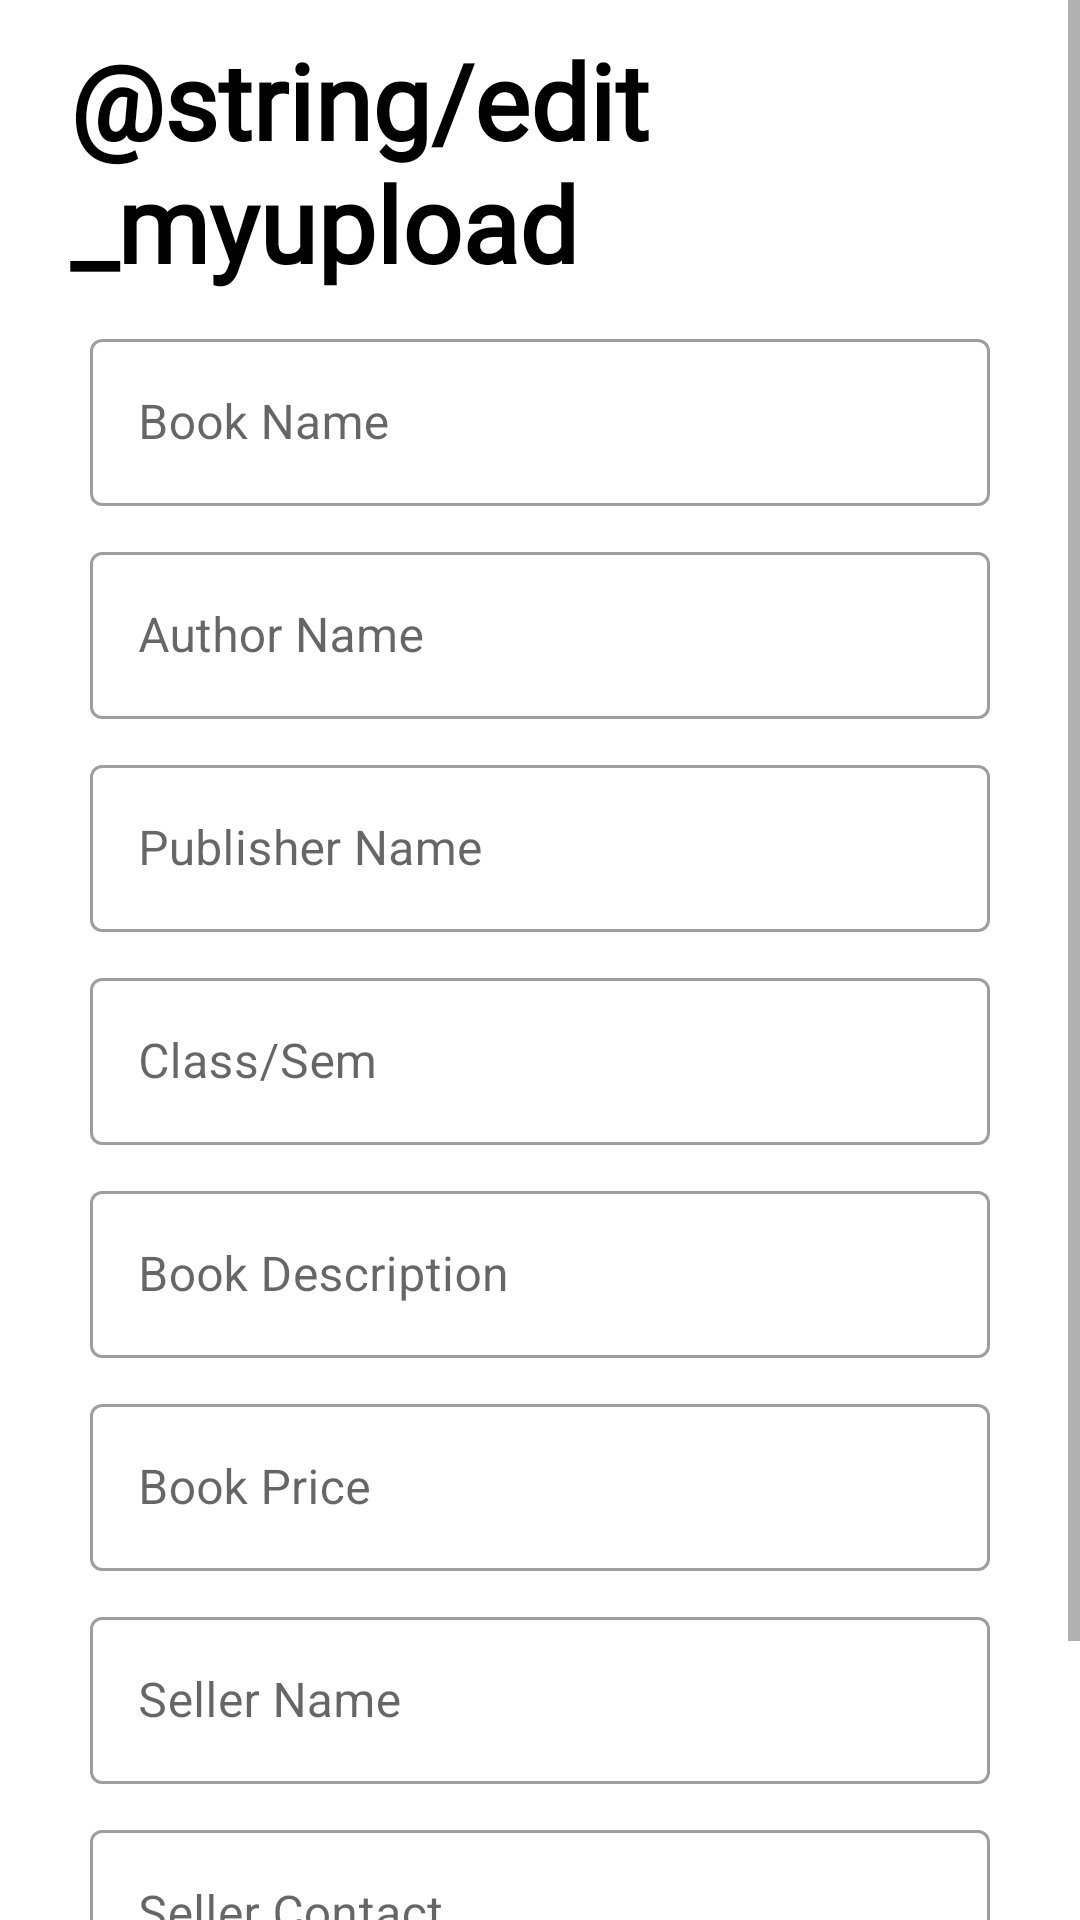

Here is an Android app screen rendered from its layout file. Give the layout XML and the strings, colors and styles it references.
<!-- AndroidManifest.xml: application theme Theme.BookLoop -->
<!-- res/layout/activity_edit_book_details.xml -->
<?xml version="1.0" encoding="utf-8"?>
<ScrollView xmlns:android="http://schemas.android.com/apk/res/android"
    android:id="@+id/scroll"
    android:layout_width="match_parent"
    android:layout_height="match_parent">
<LinearLayout xmlns:android="http://schemas.android.com/apk/res/android"
    xmlns:app="http://schemas.android.com/apk/res-auto"
    xmlns:tools="http://schemas.android.com/tools"
    android:layout_width="match_parent"
    android:layout_height="match_parent"
    android:orientation="vertical"
    tools:context=".EditBookDetails">

    <LinearLayout
        android:id="@+id/content"
        android:layout_width="match_parent"
        android:layout_height="wrap_content"
        android:orientation="vertical"
        android:layout_marginHorizontal="20dp"
        android:layout_marginVertical="10dp">

        <TextView
            android:id="@+id/txt_user"
            android:layout_width="313dp"
            android:layout_height="wrap_content"
            android:layout_gravity="center"
            android:fontFamily="@font/poppins"
            android:text="@string/edit_myupload"
            android:textColor="@color/black"
            android:layout_marginBottom="5dp"
            android:textSize="35dp"
            android:textStyle="bold" />

        <com.google.android.material.textfield.TextInputLayout
            android:id="@+id/lay_bE_book_name"
            style="@style/Widget.MaterialComponents.TextInputLayout.OutlinedBox"
            android:layout_width="match_parent"
            android:layout_height="wrap_content"
            android:layout_marginLeft="10dp"
            android:layout_marginRight="10dp"
            android:layout_marginTop="5dp"
            android:layout_marginBottom="5dp">
            <com.google.android.material.textfield.TextInputEditText
                android:layout_width="match_parent"
                android:hint="Book Name"
                android:inputType="textAutoCorrect"
                android:id="@+id/inp_bE_book_name"
                android:layout_height="wrap_content"/>
        </com.google.android.material.textfield.TextInputLayout>

        <com.google.android.material.textfield.TextInputLayout
            android:id="@+id/lay_bE_author_name"
            style="@style/Widget.MaterialComponents.TextInputLayout.OutlinedBox"
            android:layout_width="match_parent"
            android:layout_height="wrap_content"
            android:layout_marginLeft="10dp"
            android:layout_marginRight="10dp"
            android:layout_marginTop="5dp"
            android:layout_marginBottom="5dp">
            <com.google.android.material.textfield.TextInputEditText
                android:layout_width="match_parent"
                android:hint="Author Name"
                android:inputType="textAutoCorrect"
                android:id="@+id/inp_author_book_name"
                android:layout_height="wrap_content"/>
        </com.google.android.material.textfield.TextInputLayout>

        <com.google.android.material.textfield.TextInputLayout
            android:id="@+id/lay_bE_publisher_name"
            style="@style/Widget.MaterialComponents.TextInputLayout.OutlinedBox"
            android:layout_width="match_parent"
            android:layout_height="wrap_content"
            android:layout_marginLeft="10dp"
            android:layout_marginRight="10dp"
            android:layout_marginTop="5dp"
            android:layout_marginBottom="5dp">
            <com.google.android.material.textfield.TextInputEditText
                android:layout_width="match_parent"
                android:hint="Publisher Name"
                android:inputType="textAutoCorrect"
                android:id="@+id/inp_bE_publisher_name"
                android:layout_height="wrap_content"/>
        </com.google.android.material.textfield.TextInputLayout>

        <com.google.android.material.textfield.TextInputLayout
            android:id="@+id/lay_bE_sem"
            style="@style/Widget.MaterialComponents.TextInputLayout.OutlinedBox"
            android:layout_width="match_parent"
            android:layout_height="wrap_content"
            android:layout_marginLeft="10dp"
            android:layout_marginRight="10dp"
            android:layout_marginTop="5dp"
            android:layout_marginBottom="5dp">
            <com.google.android.material.textfield.TextInputEditText
                android:layout_width="match_parent"
                android:hint="Class/Sem"
                android:inputType="textAutoCorrect"
                android:id="@+id/inp_bE_sem"
                android:layout_height="wrap_content"/>
        </com.google.android.material.textfield.TextInputLayout>

        <com.google.android.material.textfield.TextInputLayout
            android:id="@+id/lay_bE_book_description"
            style="@style/Widget.MaterialComponents.TextInputLayout.OutlinedBox"
            android:layout_width="match_parent"
            android:layout_height="wrap_content"
            android:layout_marginLeft="10dp"
            android:layout_marginRight="10dp"
            android:layout_marginTop="5dp"
            android:layout_marginBottom="5dp">
            <com.google.android.material.textfield.TextInputEditText
                android:layout_width="match_parent"
                android:hint="Book Description"
                android:inputType="textAutoCorrect"
                android:id="@+id/inp_bE_book_description"
                android:layout_height="wrap_content"/>
        </com.google.android.material.textfield.TextInputLayout>

        <com.google.android.material.textfield.TextInputLayout
            android:id="@+id/lay_bE_book_price"
            style="@style/Widget.MaterialComponents.TextInputLayout.OutlinedBox"
            android:layout_width="match_parent"
            android:layout_height="wrap_content"
            android:layout_marginLeft="10dp"
            android:layout_marginRight="10dp"
            android:layout_marginTop="5dp"
            android:layout_marginBottom="5dp">
            <com.google.android.material.textfield.TextInputEditText
                android:layout_width="match_parent"
                android:hint="Book Price"
                android:inputType="number"
                android:id="@+id/inp_bE_book_price"
                android:layout_height="wrap_content"/>
        </com.google.android.material.textfield.TextInputLayout>

        <com.google.android.material.textfield.TextInputLayout
            android:id="@+id/lay_bE_seller_name"
            style="@style/Widget.MaterialComponents.TextInputLayout.OutlinedBox"
            android:layout_width="match_parent"
            android:layout_height="wrap_content"
            android:layout_marginLeft="10dp"
            android:layout_marginRight="10dp"
            android:layout_marginTop="5dp"
            android:layout_marginBottom="5dp">
            <com.google.android.material.textfield.TextInputEditText
                android:layout_width="match_parent"
                android:hint="Seller Name"
                android:inputType="textAutoCorrect"
                android:id="@+id/inp_bE_seller_name"
                android:layout_height="wrap_content"/>
        </com.google.android.material.textfield.TextInputLayout>

        <com.google.android.material.textfield.TextInputLayout
            android:id="@+id/lay_bE_seller_phone"
            style="@style/Widget.MaterialComponents.TextInputLayout.OutlinedBox"
            android:layout_width="match_parent"
            android:layout_height="wrap_content"
            android:layout_marginLeft="10dp"
            android:layout_marginRight="10dp"
            android:layout_marginTop="5dp"
            android:layout_marginBottom="5dp">
            <com.google.android.material.textfield.TextInputEditText
                android:layout_width="match_parent"
                android:hint="Seller Contact"
                android:inputType="number"
                android:id="@+id/inp_bE_seller_phone"
                android:layout_height="wrap_content"/>
        </com.google.android.material.textfield.TextInputLayout>


    </LinearLayout>

    <LinearLayout
        android:layout_width="wrap_content"
        android:layout_height="wrap_content"
        android:layout_marginLeft="20dp"
        android:layout_marginRight="20dp"
        android:orientation="vertical"
        android:layout_gravity="center">

        <Button
            android:id="@+id/btn_bE_update"
            android:layout_width="match_parent"
            android:layout_height="wrap_content"
            android:layout_margin="10dp"
            android:text="Update" />
    </LinearLayout>

</LinearLayout>
</ScrollView>
<!-- resources referenced by this layout -->
<resources>
  <color name="black">#FF000000</color>
  <style name="Theme.BookLoop" parent="Theme.MaterialComponents.DayNight.DarkActionBar">
          
          <item name="colorPrimary">@color/purple_500</item>
          <item name="colorPrimaryVariant">@color/purple_700</item>
          <item name="colorOnPrimary">@color/white</item>
          
          <item name="colorSecondary">@color/teal_200</item>
          <item name="colorSecondaryVariant">@color/teal_700</item>
          <item name="colorOnSecondary">@color/black</item>
          
          <item name="android:statusBarColor" tools:targetApi="l">?attr/colorPrimaryVariant</item>
          
      </style>
  <color name="purple_500">#FF6200EE</color>
  <color name="purple_700">#FF3700B3</color>
  <color name="white">#FFFFFFFF</color>
  <color name="teal_200">#FF03DAC5</color>
  <color name="teal_700">#FF018786</color>
</resources>
